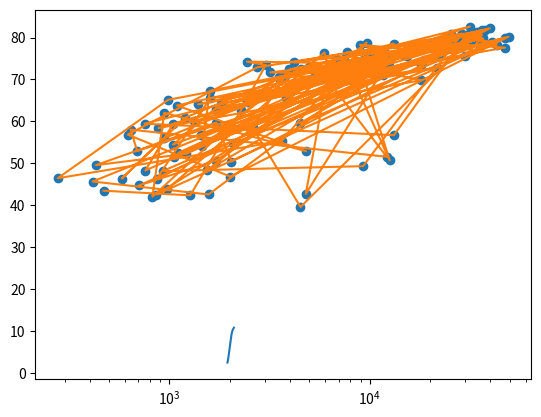

Source code (Python):
import numpy as np

"""
day 3 learn
using the other list as slice indexing

positions = ['GK', 'M', 'A', 'D', ...]
heights = [191, 184, 185, 180, ...]
"""

height = np.array([
    191, 184, 185, 180, 181, 187, 170, 179, 183, 186, 185, 170, 187, 183, 173, 188, 183, 180, 188, 175, 193, 180,
    185, 170, 183, 173, 185, 185, 168, 190, 178, 185, 185, 193, 183, 184, 178, 180, 177, 188, 177, 187, 186, 183,
    189, 179, 196, 190, 189, 188, 188, 188, 182, 185, 184, 178, 185, 193, 188, 179, 189, 188, 180, 178, 186, 188,
    180, 185, 172, 179, 180, 174, 183, 178, 187, 178, 193, 181, 180, 187, 179, 173, 175, 188, 187, 175, 171, 179,
    180, 188, 185, 196, 183, 184, 186, 178, 188, 168, 176, 178, 178, 192, 172, 170, 190, 175, 174, 179, 177, 187,
    184, 185, 175, 193, 185, 191, 181, 183, 176, 176, 182, 192, 187, 170, 189, 171, 181, 183, 178, 182, 186, 191,
    175, 179, 180, 181, 178, 193, 179, 181, 186, 190, 190, 192, 185, 178, 182, 171, 182, 173, 192, 175, 183, 183,
    184, 176, 183, 186, 178, 185, 188, 193, 193, 170, 188, 196, 175, 180, 184, 173, 180, 190, 186, 182, 183, 195,
    188, 187, 190, 180, 194, 182, 182, 183, 178, 183, 171, 185, 177, 180, 195, 173, 185, 186, 187, 178, 185, 174,
    175, 176, 191, 170, 183, 180, 174, 191, 179, 178, 187, 191, 183, 180, 184, 183, 180, 185, 184, 181, 186, 185,
    182, 175, 173, 175, 176, 174, 184, 177, 185, 162, 180, 171, 183, 180, 180, 191, 196, 191, 176, 186, 171, 190,
    188, 180, 185, 176, 187, 188, 182, 178
])
position = np.array([
    'GK', 'M', 'A', 'D', 'M', 'D', 'M', 'M', 'M', 'A', 'M', 'M', 'A', 'A', 'A', 'M', 'D', 'A', 'D', 'M', 'GK', 'D',
    'D', 'M', 'M', 'M', 'M', 'D', 'M', 'GK', 'D', 'GK', 'D', 'D', 'M', 'A', 'M', 'D', 'M', 'GK', 'M', 'GK', 'A', 'D',
    'GK', 'A', 'GK', 'GK', 'GK', 'GK', 'A', 'D', 'A', 'D', 'D', 'M', 'D', 'M', 'D', 'D', 'GK', 'GK', 'D', 'M', 'M',
    'GK', 'M', 'D', 'M', 'M', 'D', 'D', 'M', 'M', 'D', 'A', 'A', 'M', 'M', 'M', 'A', 'D', 'D', 'A', 'A', 'M', 'M', 'M',
    'D', 'D', 'A', 'A', 'D', 'M', 'M', 'M', 'D', 'M', 'M', 'D', 'M', 'A', 'M', 'M', 'GK', 'M', 'D', 'M', 'M', 'D', 'M',
    'M', 'A', 'GK', 'D', 'M', 'GK', 'M', 'M', 'M', 'M', 'D', 'D', 'M', 'D', 'M', 'D', 'M', 'M', 'A', 'M', 'GK', 'A',
    'M', 'D', 'M', 'D', 'GK', 'D', 'D', 'M', 'A', 'GK', 'M', 'D', 'A', 'D', 'A', 'A', 'M', 'D', 'M', 'A', 'GK', 'D',
    'M', 'GK', 'A', 'D', 'D', 'D', 'GK', 'GK', 'M', 'D', 'GK', 'D', 'M', 'GK', 'A', 'D', 'GK', 'GK', 'D', 'M', 'GK',
    'D', 'D', 'D', 'M', 'D', 'M', 'D', 'D', 'A', 'D', 'D', 'D', 'M', 'M', 'A', 'D', 'M', 'M', 'D', 'M', 'A', 'A', 'D',
    'A', 'GK', 'M', 'A', 'A', 'D', 'D', 'A', 'D', 'GK', 'D', 'M', 'D', 'D', 'M', 'M', 'GK', 'D', 'M', 'GK', 'GK', 'D',
    'M', 'D', 'D', 'M', 'A', 'D', 'D', 'M', 'A', 'A', 'A', 'A', 'A', 'M', 'D', 'D', 'A', 'M', 'GK', 'M', 'GK', 'A',
    'A', 'GK', 'M', 'D', 'M', 'D', 'D'
])

gk_height = height[position == 'GK']
print(gk_height)

other = height[position != 'GK']
print(other)

"""
new section we learn about plot the data with matplotlib 
use plt.show() to show up the plot
"""

from matplotlib import pyplot as plt

year = [1950, 1951, 1952, 1953, 1954, 1955, 1956, 1957, 1958, 1959, 1960, 1961, 1962, 1963, 1964, 1965, 1966, 1967,
        1968, 1969, 1970, 1971, 1972, 1973, 1974, 1975, 1976, 1977, 1978, 1979, 1980, 1981, 1982, 1983, 1984, 1985,
        1986, 1987, 1988, 1989, 1990, 1991, 1992, 1993, 1994, 1995, 1996, 1997, 1998, 1999, 2000, 2001, 2002, 2003,
        2004, 2005, 2006, 2007, 2008, 2009, 2010, 2011, 2012, 2013, 2014, 2015, 2016, 2017, 2018, 2019, 2020, 2021,
        2022, 2023, 2024, 2025, 2026, 2027, 2028, 2029, 2030, 2031, 2032, 2033, 2034, 2035, 2036, 2037, 2038, 2039,
        2040, 2041, 2042, 2043, 2044, 2045, 2046, 2047, 2048, 2049, 2050, 2051, 2052, 2053, 2054, 2055, 2056, 2057,
        2058, 2059, 2060, 2061, 2062, 2063, 2064, 2065, 2066, 2067, 2068, 2069, 2070, 2071, 2072, 2073, 2074, 2075,
        2076, 2077, 2078, 2079, 2080, 2081, 2082, 2083, 2084, 2085, 2086, 2087, 2088, 2089, 2090, 2091, 2092, 2093,
        2094, 2095, 2096, 2097, 2098, 2099, 2100]
population = [2.53, 2.57, 2.62, 2.67, 2.71, 2.76, 2.81, 2.86, 2.92, 2.97, 3.03, 3.08, 3.14, 3.2, 3.26, 3.33, 3.4, 3.47,
              3.54, 3.62, 3.69, 3.77, 3.84, 3.92, 4.0, 4.07, 4.15, 4.22, 4.3, 4.37, 4.45, 4.53, 4.61, 4.69, 4.78, 4.86,
              4.95, 5.05, 5.14, 5.23, 5.32, 5.41, 5.49, 5.58, 5.66, 5.74, 5.82, 5.9, 5.98, 6.05, 6.13, 6.2, 6.28, 6.36,
              6.44, 6.51, 6.59, 6.67, 6.75, 6.83, 6.92, 7.0, 7.08, 7.16, 7.24, 7.32, 7.4, 7.48, 7.56, 7.64, 7.72, 7.79,
              7.87, 7.94, 8.01, 8.08, 8.15, 8.22, 8.29, 8.36, 8.42, 8.49, 8.56, 8.62, 8.68, 8.74, 8.8, 8.86, 8.92, 8.98,
              9.04, 9.09, 9.15, 9.2, 9.26, 9.31, 9.36, 9.41, 9.46, 9.5, 9.55, 9.6, 9.64, 9.68, 9.73, 9.77, 9.81, 9.85,
              9.88, 9.92, 9.96, 9.99, 10.03, 10.06, 10.09, 10.13, 10.16, 10.19, 10.22, 10.25, 10.28, 10.31, 10.33,
              10.36, 10.38, 10.41, 10.43, 10.46, 10.48, 10.5, 10.52, 10.55, 10.57, 10.59, 10.61, 10.63, 10.65, 10.66,
              10.68, 10.7, 10.72, 10.73, 10.75, 10.77, 10.78, 10.79, 10.81, 10.82, 10.83, 10.84, 10.85]

plt.plot(year, population)
plt.show()


gdp_cap = [974.5803384, 5937.029525999998, 6223.367465, 4797.231267, 12779.37964, 34435.367439999995, 36126.4927,
           29796.04834, 1391.253792, 33692.60508, 1441.284873, 3822.137084, 7446.298803, 12569.85177, 9065.800825,
           10680.79282, 1217.032994, 430.0706916, 1713.778686, 2042.09524, 36319.23501, 706.016537, 1704.063724,
           13171.63885, 4959.114854, 7006.580419, 986.1478792, 277.5518587, 3632.557798, 9645.06142, 1544.750112,
           14619.222719999998, 8948.102923, 22833.30851, 35278.41874, 2082.4815670000007, 6025.3747520000015,
           6873.262326000001, 5581.180998, 5728.353514, 12154.08975, 641.3695236000002, 690.8055759, 33207.0844,
           30470.0167, 13206.48452, 752.7497265, 32170.37442, 1327.60891, 27538.41188, 5186.050003, 942.6542111,
           579.2317429999998, 1201.637154, 3548.3308460000007, 39724.97867, 18008.94444, 36180.78919, 2452.210407,
           3540.651564, 11605.71449, 4471.061906, 40675.99635, 25523.2771, 28569.7197, 7320.8802620000015, 31656.06806,
           4519.461171, 1463.249282, 1593.06548, 23348.139730000006, 47306.98978, 10461.05868, 1569.331442, 414.5073415,
           12057.49928, 1044.770126, 759.3499101, 12451.6558, 1042.581557, 1803.151496, 10956.99112, 11977.57496,
           3095.7722710000007, 9253.896111, 3820.17523, 823.6856205, 944.0, 4811.060429, 1091.359778, 36797.93332,
           25185.00911, 2749.320965, 619.6768923999998, 2013.977305, 49357.19017, 22316.19287, 2605.94758, 9809.185636,
           4172.838464, 7408.905561, 3190.481016, 15389.924680000002, 20509.64777, 19328.70901, 7670.122558,
           10808.47561, 863.0884639000002, 1598.435089, 21654.83194, 1712.472136, 9786.534714, 862.5407561000002,
           47143.17964, 18678.31435, 25768.25759, 926.1410683, 9269.657808, 28821.0637, 3970.095407, 2602.394995,
           4513.480643, 33859.74835, 37506.41907, 4184.548089, 28718.27684, 1107.482182, 7458.396326999998,
           882.9699437999999, 18008.50924, 7092.923025, 8458.276384, 1056.380121, 33203.26128, 42951.65309, 10611.46299,
           11415.80569, 2441.576404, 3025.349798, 2280.769906, 1271.211593, 469.70929810000007]
life_exp = [43.828, 76.423, 72.301, 42.731, 75.32, 81.235, 79.829, 75.635, 64.062, 79.441, 56.728, 65.554, 74.852,
            50.728, 72.39, 73.005, 52.295, 49.58, 59.723, 50.43, 80.653, 44.74100000000001, 50.651, 78.553, 72.961,
            72.889, 65.152, 46.462, 55.322, 78.782, 48.328, 75.748, 78.273, 76.486, 78.332, 54.791, 72.235, 74.994,
            71.33800000000002, 71.878, 51.57899999999999, 58.04, 52.947, 79.313, 80.657, 56.735, 59.448, 79.406, 60.022,
            79.483, 70.259, 56.007, 46.38800000000001, 60.916, 70.19800000000001, 82.208, 73.33800000000002, 81.757,
            64.69800000000001, 70.65, 70.964, 59.545, 78.885, 80.745, 80.546, 72.567, 82.603, 72.535, 54.11, 67.297,
            78.623, 77.58800000000002, 71.993, 42.592, 45.678, 73.952, 59.44300000000001, 48.303, 74.241, 54.467,
            64.164, 72.801, 76.195, 66.803, 74.543, 71.164, 42.082, 62.069, 52.90600000000001, 63.785, 79.762, 80.204,
            72.899, 56.867, 46.859, 80.196, 75.64, 65.483, 75.53699999999998, 71.752, 71.421, 71.688, 75.563, 78.098,
            78.74600000000002, 76.442, 72.476, 46.242, 65.528, 72.777, 63.062, 74.002, 42.56800000000001, 79.972,
            74.663, 77.926, 48.159, 49.339, 80.941, 72.396, 58.556, 39.613, 80.884, 81.70100000000002, 74.143, 78.4,
            52.517, 70.616, 58.42, 69.819, 73.923, 71.777, 51.542, 79.425, 78.242, 76.384, 73.747, 74.249, 73.422,
            62.698, 42.38399999999999, 43.487]

plt.plot(gdp_cap, life_exp)
plt.show()

"""
same data but we will use the scatter plot and use x-axis as logarithmic scale
"""

plt.scatter(gdp_cap, life_exp)
plt.xscale('log')
plt.show()
